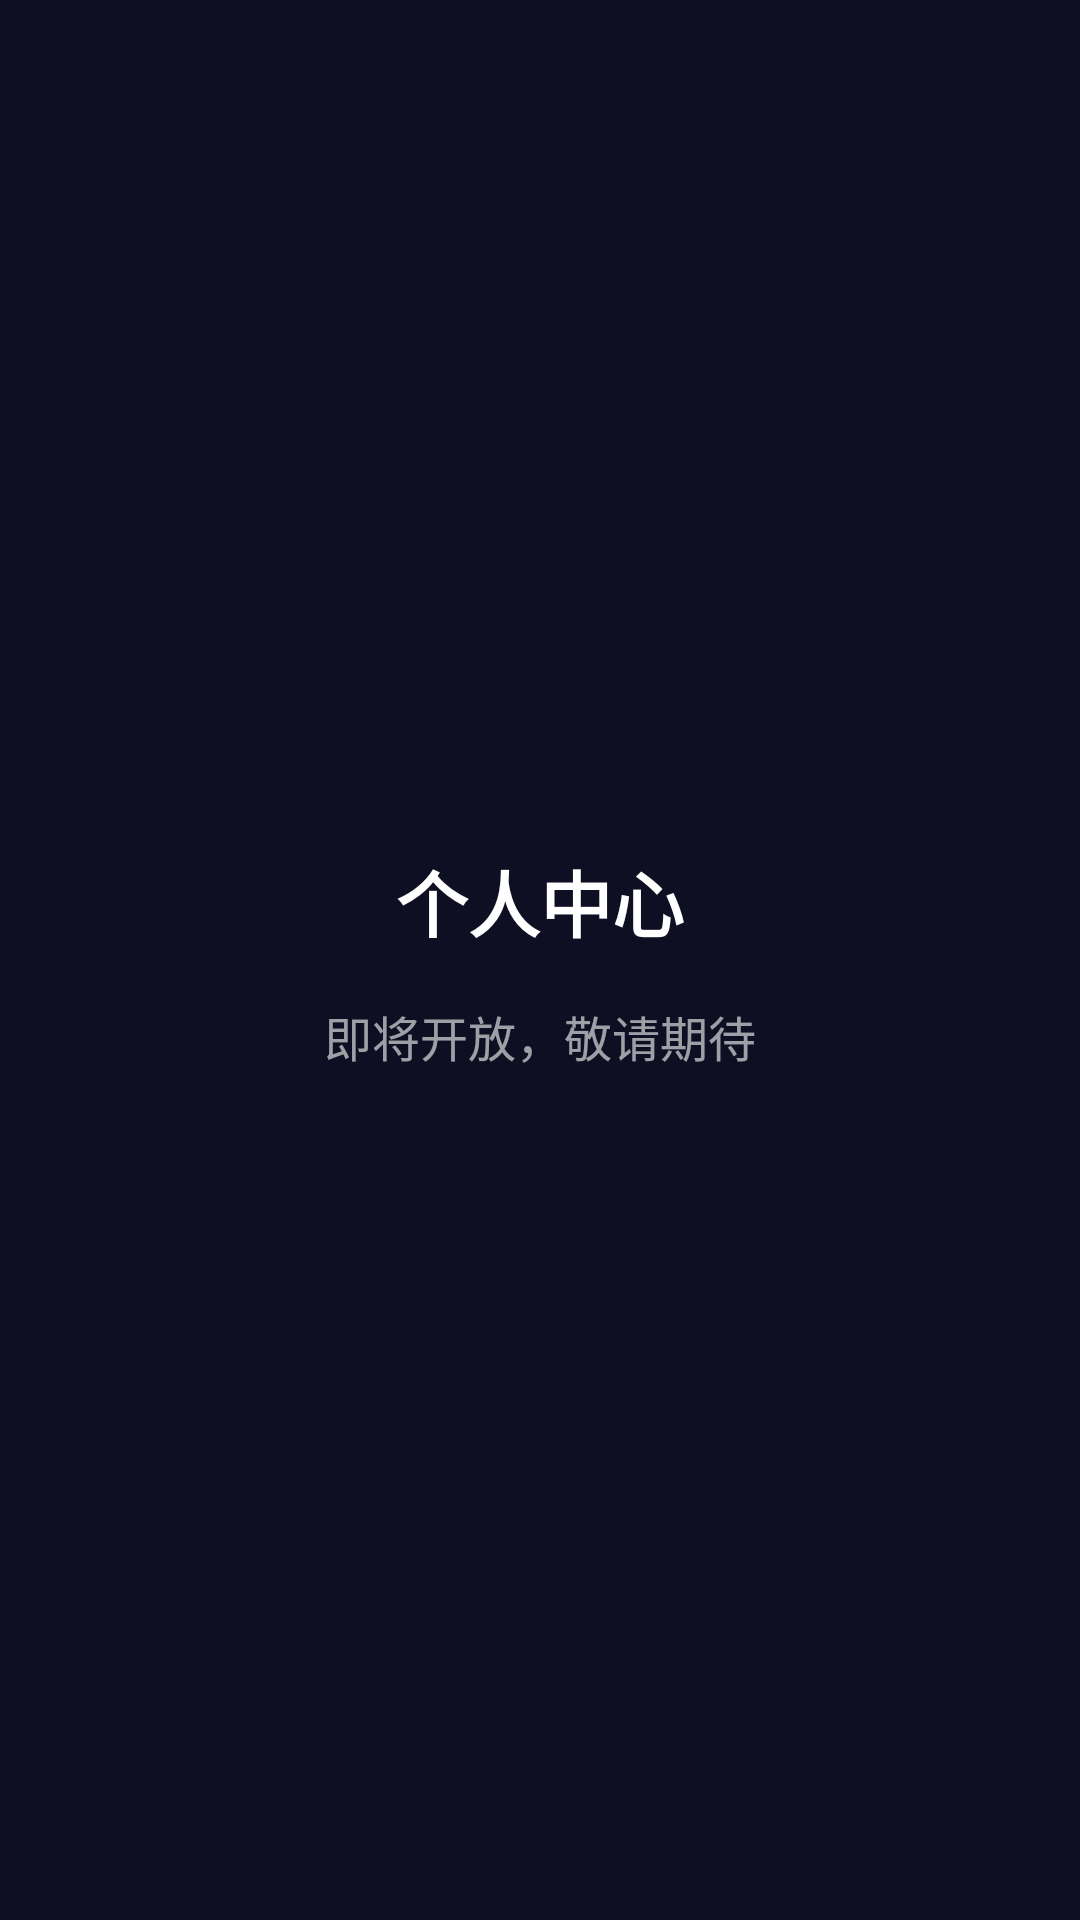

Write the Android layout XML for this screen, with the resource values it uses.
<!-- AndroidManifest.xml: application theme Theme.GaoKaoBlessing -->
<!-- res/layout/fragment_profile.xml -->
<?xml version="1.0" encoding="utf-8"?>
<LinearLayout xmlns:android="http://schemas.android.com/apk/res/android"
    android:layout_width="match_parent"
    android:layout_height="match_parent"
    android:background="@color/background_dark"
    android:gravity="center"
    android:orientation="vertical">

    <TextView
        android:layout_width="wrap_content"
        android:layout_height="wrap_content"
        android:text="个人中心"
        android:textColor="@color/text_primary_dark"
        android:textSize="24sp"
        android:textStyle="bold" />

    <TextView
        android:layout_width="wrap_content"
        android:layout_height="wrap_content"
        android:layout_marginTop="16dp"
        android:text="即将开放，敬请期待"
        android:textColor="@color/text_secondary_dark"
        android:textSize="16sp" />

</LinearLayout>
<!-- resources referenced by this layout -->
<resources>
  <color name="background_dark">#0F0F23</color>
  <color name="text_primary_dark">#FFFFFF</color>
  <color name="text_secondary_dark">#99FFFFFF</color>
  <style name="Theme.GaoKaoBlessing" parent="Base.Theme.GaoKaoBlessing" />
  <style name="Base.Theme.GaoKaoBlessing" parent="Theme.Material3.DayNight.NoActionBar">
          
          <item name="colorPrimary">@color/blessing_gold</item>
          <item name="colorPrimaryVariant">@color/blessing_gold_dark</item>
          <item name="colorSecondary">@color/gold_accent</item>
          <item name="colorAccent">@color/blessing_gold</item>
  
          
          <item name="android:windowBackground">@color/background_primary</item>
          <item name="colorSurface">@color/surface_primary</item>
          <item name="colorSurfaceVariant">@color/surface_variant</item>
  
          
          <item name="colorOnPrimary">@color/prototype_bg_start</item>
          <item name="colorOnSecondary">@color/text_primary</item>
          <item name="colorOnSurface">@color/text_primary</item>
          <item name="colorOnBackground">@color/text_primary</item>
          <item name="android:textColorPrimary">@color/text_primary</item>
          <item name="android:textColorSecondary">@color/text_secondary</item>
  
          
          <item name="android:statusBarColor">@color/background_primary</item>
          <item name="android:navigationBarColor">@color/background_primary</item>
          <item name="android:windowLightStatusBar">false</item>
          <item name="android:windowLightNavigationBar">false</item>
  
          
          <item name="materialCardViewStyle">@style/Theme.GaoKaoBlessing.Card</item>
          <item name="bottomNavigationStyle">@style/Theme.GaoKaoBlessing.BottomNavigation</item>
      </style>
  <color name="blessing_gold">#FFD700</color>
  <color name="blessing_gold_dark">#DAA520</color>
  <color name="gold_accent">#FF8C42</color>
  <color name="background_primary">#0F0F23</color>
  <color name="surface_primary">#1E1E42</color>
  <color name="surface_variant">#2A2A52</color>
  <color name="prototype_bg_start">#0F0F23</color>
  <color name="text_primary">#FFFFFF</color>
  <color name="text_secondary">#B8B8CC</color>
  <style name="Theme.GaoKaoBlessing.Card" parent="Widget.Material3.CardView.Elevated">
          <item name="cardBackgroundColor">@color/background_card</item>
          <item name="cardCornerRadius">16dp</item>
          <item name="cardElevation">8dp</item>
      </style>
  <style name="Theme.GaoKaoBlessing.BottomNavigation" parent="Widget.Material3.BottomNavigationView">
          <item name="android:background">@color/surface_primary</item>
          <item name="itemIconTint">@color/bottom_nav_item_color</item>
          <item name="itemTextColor">@color/bottom_nav_item_color</item>
          <item name="itemActiveIndicatorStyle">
              @style/Theme.GaoKaoBlessing.BottomNavigation.ActiveIndicator
          </item>
          <item name="elevation">16dp</item>
      </style>
  <color name="background_card">#252547</color>
  <style name="Theme.GaoKaoBlessing.BottomNavigation.ActiveIndicator" parent="Widget.Material3.BottomNavigationView.ActiveIndicator">
          <item name="android:color">@color/blessing_gold</item>
      </style>
</resources>
